Photos from the image-classification dataset "Augmented_Preprocessed_Dataset" in the GitHub repository Prothomaa/Ensemble-of-deep-learning-models-for-eye-disease-classification. Its 5 classes are: diabetic retinopathy, glaucoma, healthy, macular scar, myopia.

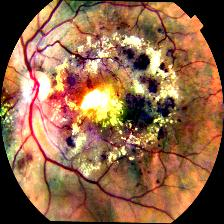
Label: diabetic retinopathy

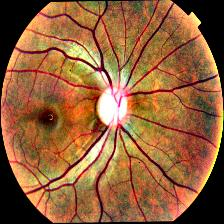
Label: glaucoma

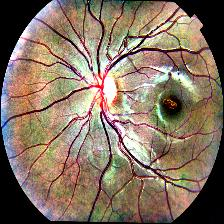
Label: healthy

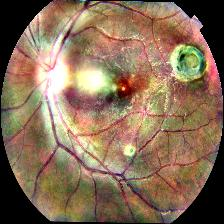
Label: macular scar

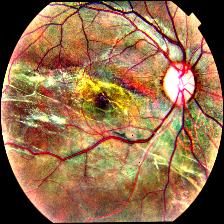
Label: glaucoma

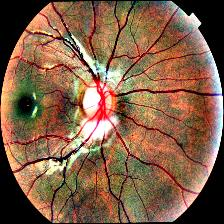
Label: myopia
